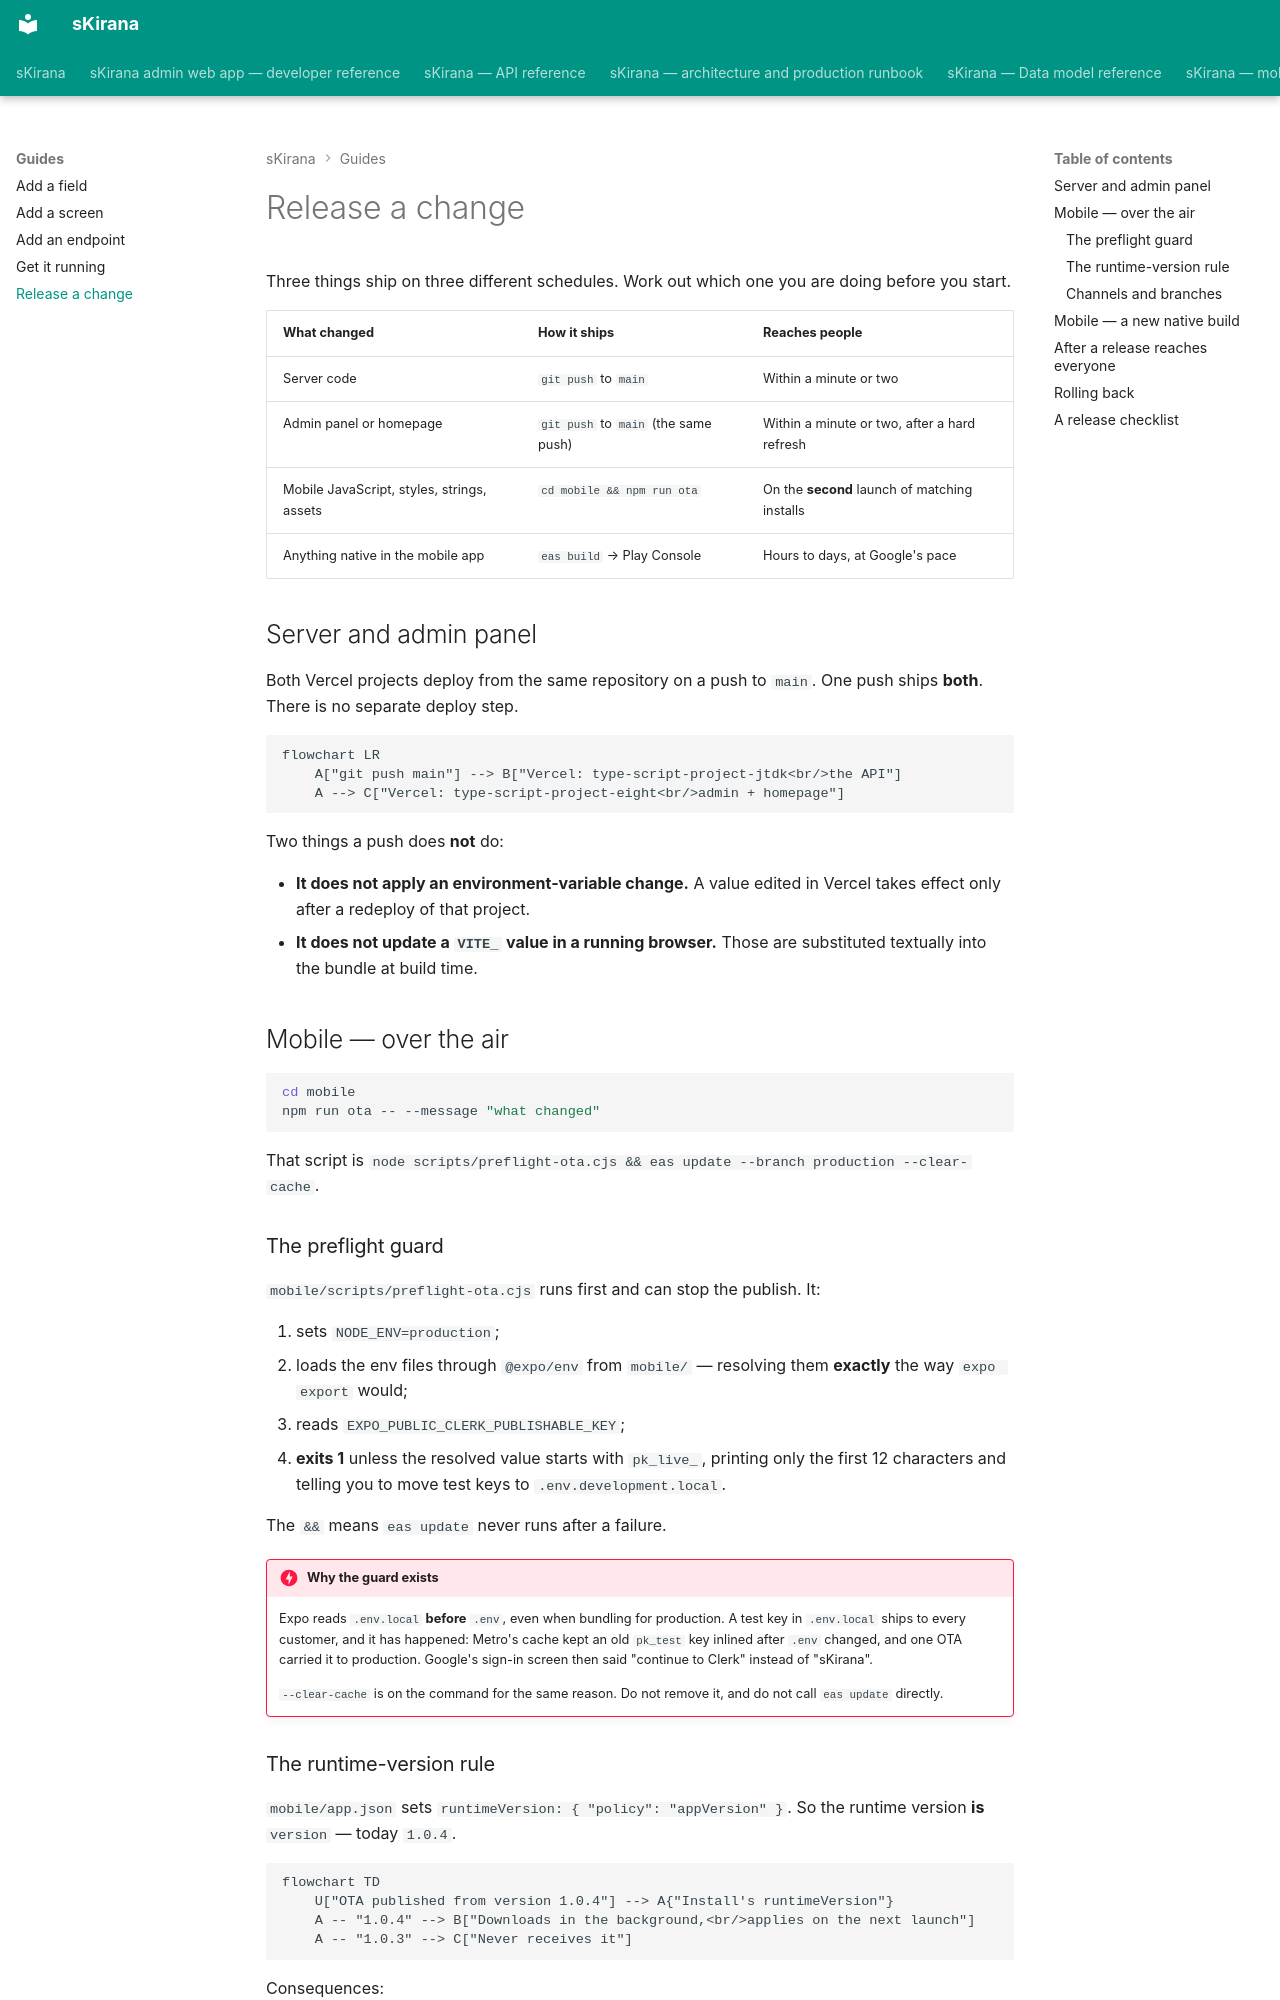

repository: shiv-anshu-gupta/TypeScriptProject · page: guides/release/index.html · generator: mkdocs

# Release a change

Three things ship on three different schedules. Work out which one you are
doing before you start.

| What changed | How it ships | Reaches people |
|---|---|---|
| Server code | `git push` to `main` | Within a minute or two |
| Admin panel or homepage | `git push` to `main` (the same push) | Within a minute or two, after a hard refresh |
| Mobile JavaScript, styles, strings, assets | `cd mobile && npm run ota` | On the **second** launch of matching installs |
| Anything native in the mobile app | `eas build` → Play Console | Hours to days, at Google's pace |

## Server and admin panel

Both Vercel projects deploy from the same repository on a push to `main`. One
push ships **both**. There is no separate deploy step.

```mermaid
flowchart LR
    A["git push main"] --> B["Vercel: type-script-project-jtdk<br/>the API"]
    A --> C["Vercel: type-script-project-eight<br/>admin + homepage"]
```

Two things a push does **not** do:

- **It does not apply an environment-variable change.** A value edited in
  Vercel takes effect only after a redeploy of that project.
- **It does not update a `VITE_` value in a running browser.** Those are
  substituted textually into the bundle at build time.

## Mobile — over the air

```bash
cd mobile
npm run ota -- --message "what changed"
```

That script is `node scripts/preflight-ota.cjs && eas update --branch production --clear-cache`.

### The preflight guard {#preflight}

`mobile/scripts/preflight-ota.cjs` runs first and can stop the publish. It:

1. sets `NODE_ENV=production`;
2. loads the env files through `@expo/env` from `mobile/` — resolving them
   **exactly** the way `expo export` would;
3. reads `EXPO_PUBLIC_CLERK_PUBLISHABLE_KEY`;
4. **exits 1** unless the resolved value starts with `pk_live_`, printing only
   the first 12 characters and telling you to move test keys to
   `.env.development.local`.

The `&&` means `eas update` never runs after a failure.

!!! danger "Why the guard exists"
    Expo reads `.env.local` **before** `.env`, even when bundling for
    production. A test key in `.env.local` ships to every customer, and it has
    happened: Metro's cache kept an old `pk_test` key inlined after `.env`
    changed, and one OTA carried it to production. Google's sign-in screen then
    said "continue to Clerk" instead of "sKirana".

    `--clear-cache` is on the command for the same reason. Do not remove it,
    and do not call `eas update` directly.
